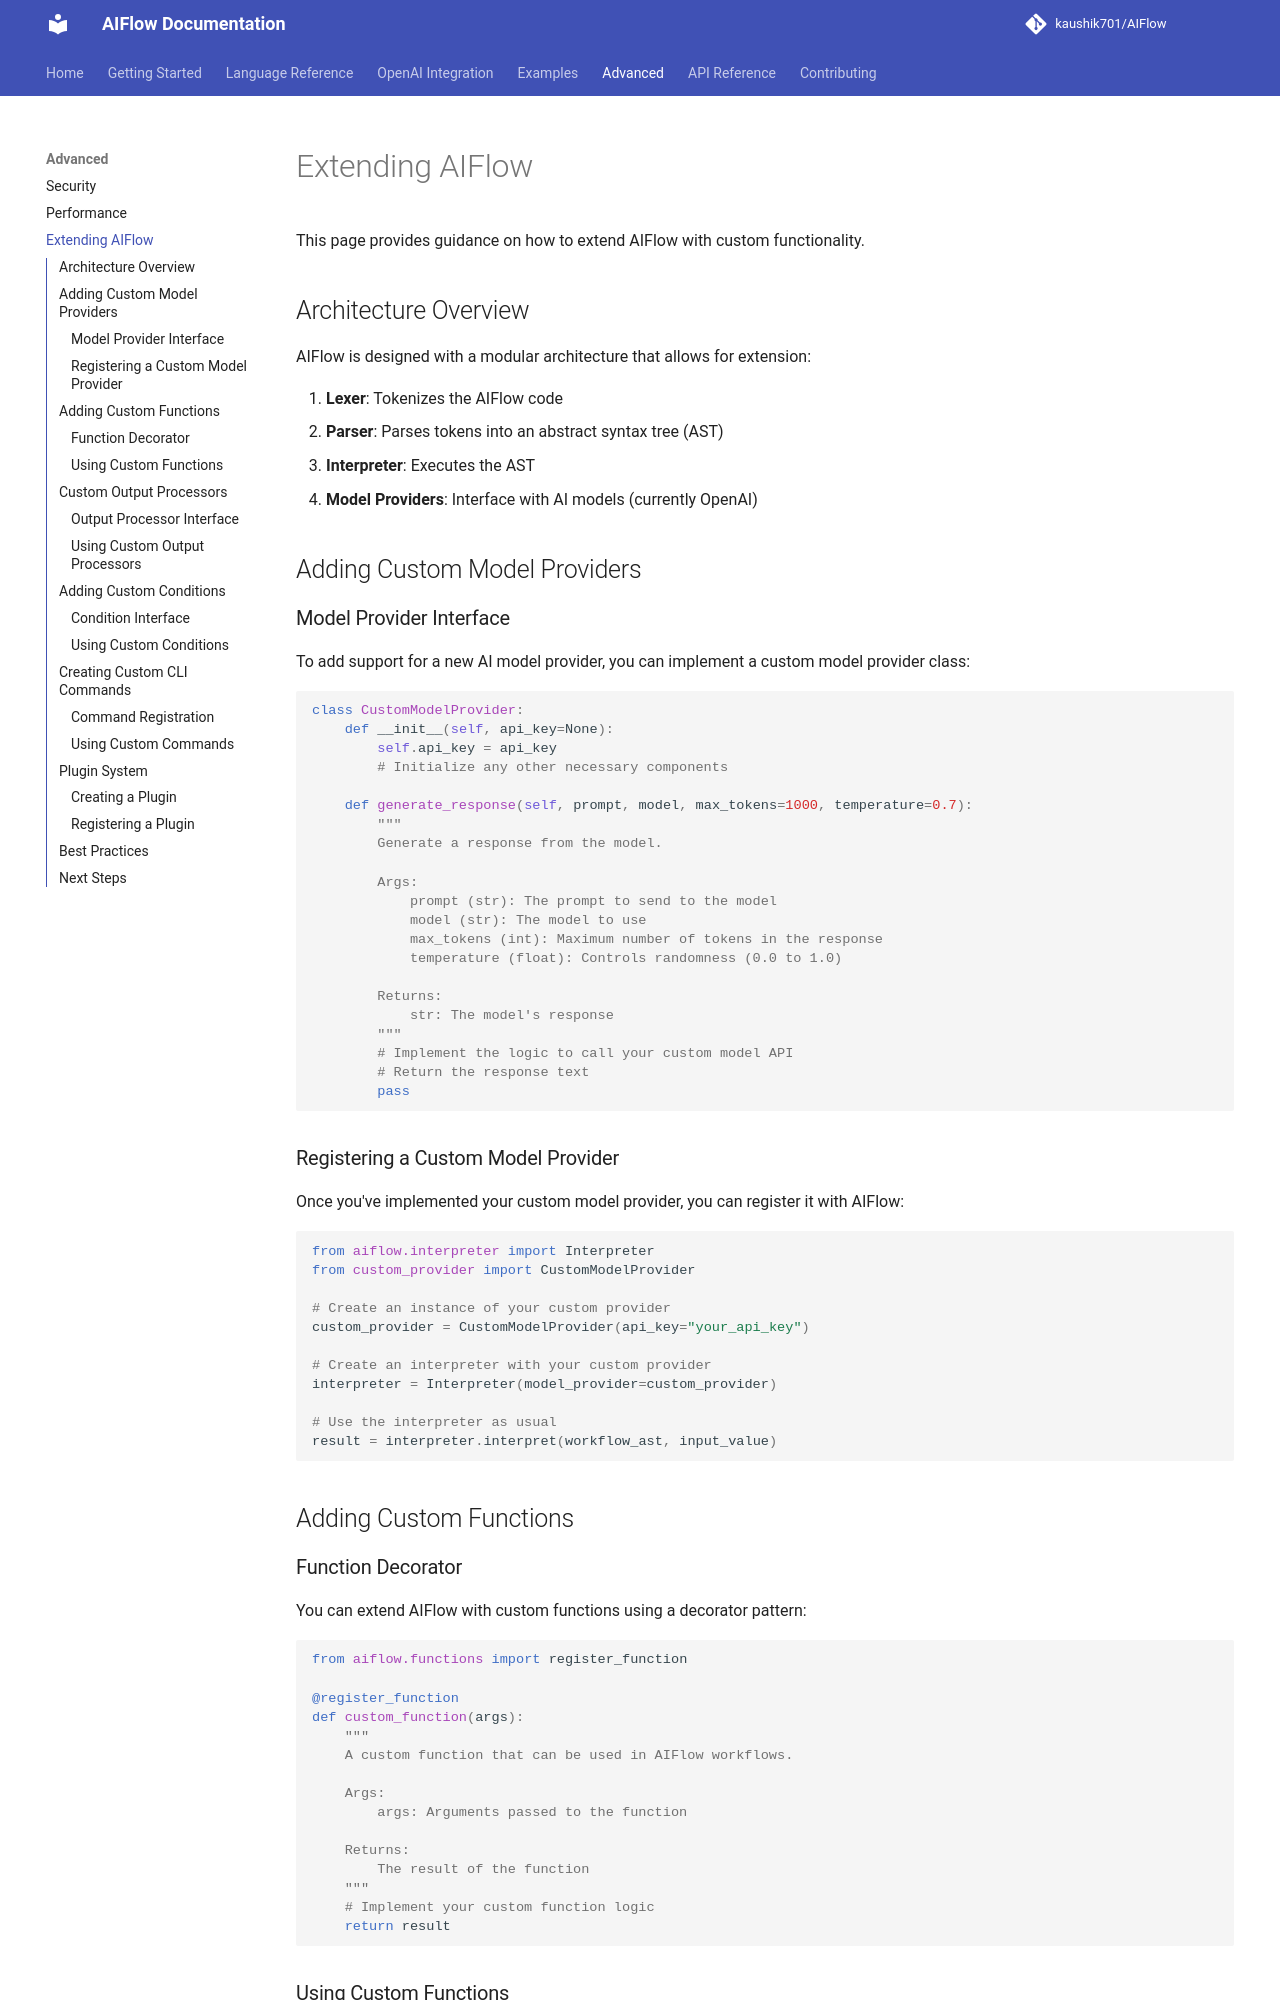

repository: kaushik701/AIFlow · page: advanced/extending/index.html · generator: mkdocs

# Extending AIFlow

This page provides guidance on how to extend AIFlow with custom functionality.

## Architecture Overview

AIFlow is designed with a modular architecture that allows for extension:

1. **Lexer**: Tokenizes the AIFlow code
2. **Parser**: Parses tokens into an abstract syntax tree (AST)
3. **Interpreter**: Executes the AST
4. **Model Providers**: Interface with AI models (currently OpenAI)

## Adding Custom Model Providers

### Model Provider Interface

To add support for a new AI model provider, you can implement a custom model provider class:

```python
class CustomModelProvider:
    def __init__(self, api_key=None):
        self.api_key = api_key
        # Initialize any other necessary components
    
    def generate_response(self, prompt, model, max_tokens=1000, temperature=0.7):
        """
        Generate a response from the model.
        
        Args:
            prompt (str): The prompt to send to the model
            model (str): The model to use
            max_tokens (int): Maximum number of tokens in the response
            temperature (float): Controls randomness (0.0 to 1.0)
            
        Returns:
            str: The model's response
        """
        # Implement the logic to call your custom model API
        # Return the response text
        pass
```

### Registering a Custom Model Provider

Once you've implemented your custom model provider, you can register it with AIFlow:

```python
from aiflow.interpreter import Interpreter
from custom_provider import CustomModelProvider

# Create an instance of your custom provider
custom_provider = CustomModelProvider(api_key="your_api_key")

# Create an interpreter with your custom provider
interpreter = Interpreter(model_provider=custom_provider)

# Use the interpreter as usual
result = interpreter.interpret(workflow_ast, input_value)
```

## Adding Custom Functions
